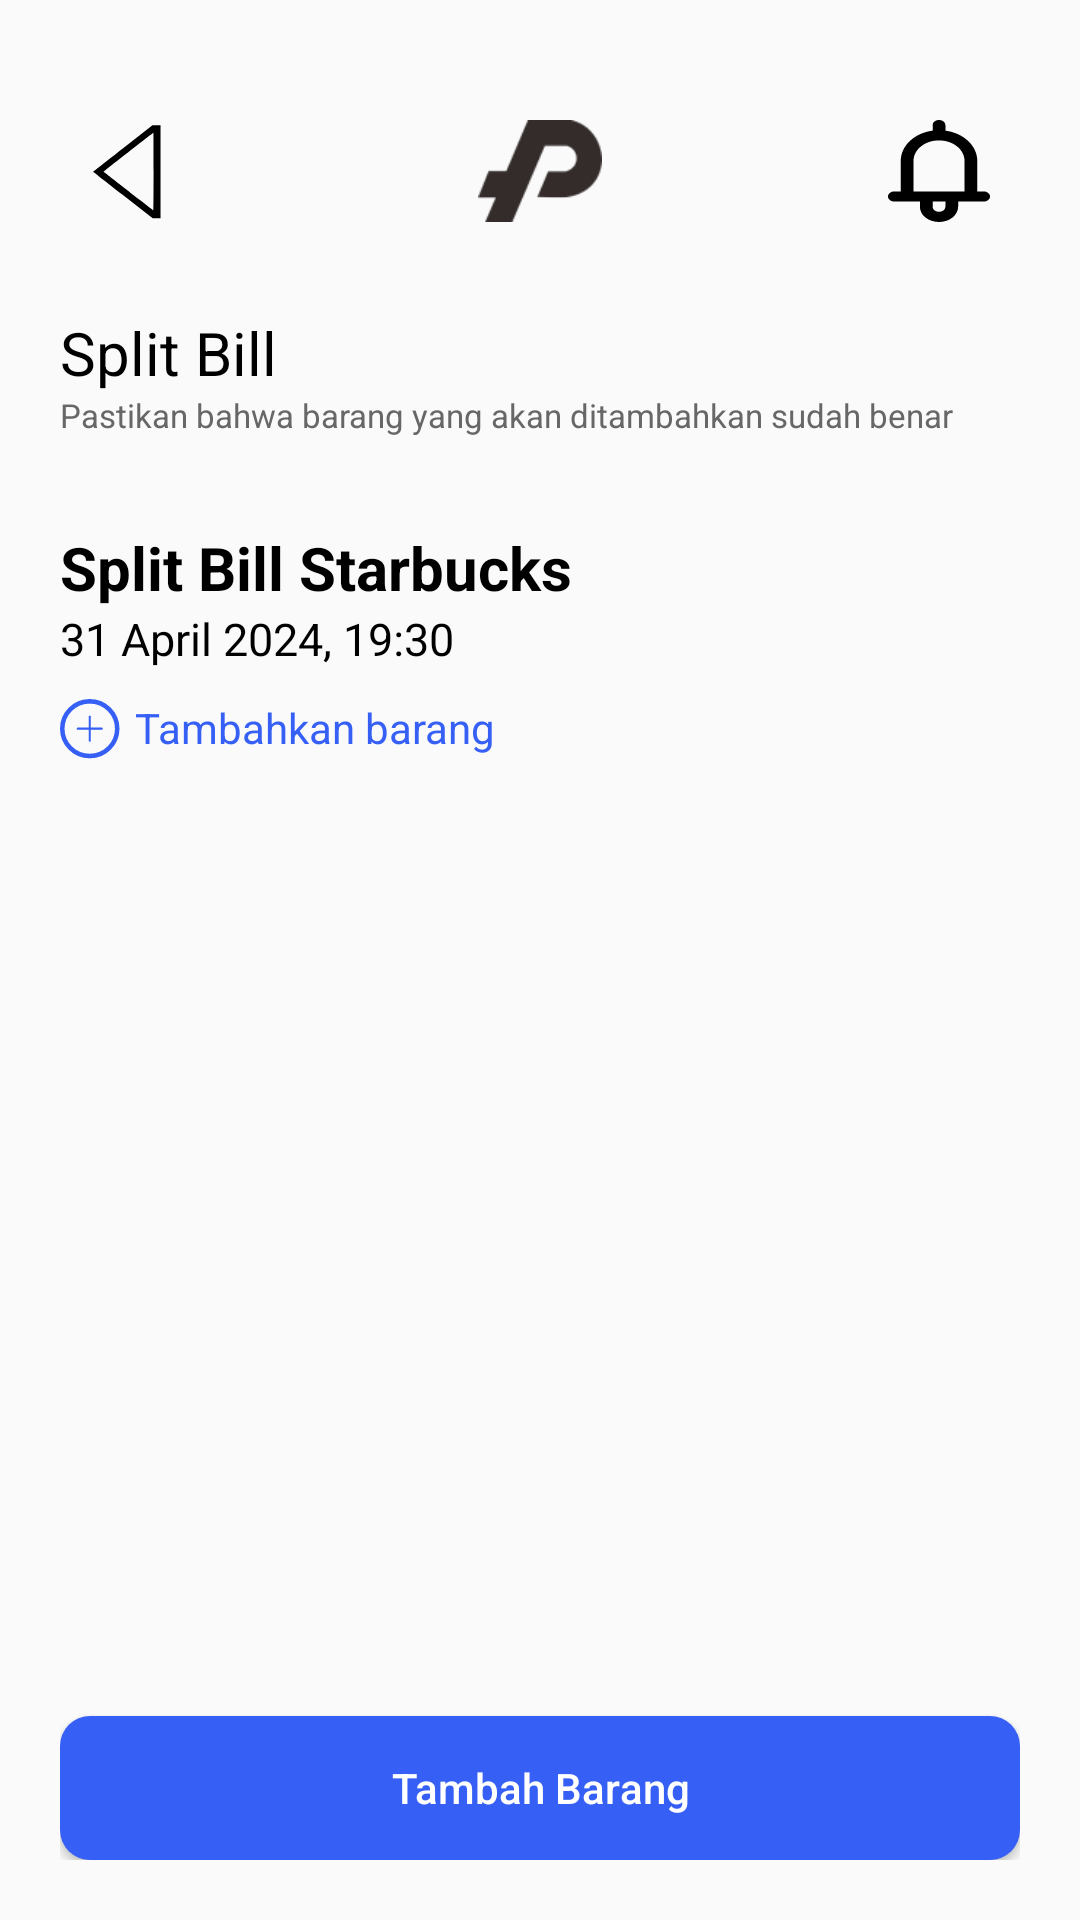

Reconstruct the res/layout file that produces this screen, plus the resources it refers to.
<!-- AndroidManifest.xml: application theme Theme.Patungin -->
<!-- res/layout/activity_tambahbaranghome.xml -->
<?xml version="1.0" encoding="utf-8"?>
<androidx.constraintlayout.widget.ConstraintLayout xmlns:android="http://schemas.android.com/apk/res/android"
    xmlns:app="http://schemas.android.com/apk/res-auto"
    xmlns:tools="http://schemas.android.com/tools"
    android:layout_width="match_parent"
    android:layout_height="match_parent"
    android:padding="20dp"
    tools:context=".tambahbaranghome">

    <ImageButton
        android:id="@+id/imageButton1"
        android:layout_width="wrap_content"
        android:layout_height="wrap_content"
        android:layout_marginLeft="10dp"
        android:layout_marginTop="20dp"
        android:background="@android:color/transparent"
        app:layout_constraintStart_toStartOf="parent"
        app:layout_constraintTop_toTopOf="parent"
        app:layout_constraintBottom_toTopOf="@id/splitBillTextView"
        app:srcCompat="@drawable/back" />

    
    <ImageView
        android:id="@+id/imageButton2"
        android:layout_width="44dp"
        android:layout_height="34dp"
        android:layout_marginTop="20dp"
        android:background="@android:color/transparent"
        app:layout_constraintEnd_toEndOf="parent"
        app:layout_constraintStart_toStartOf="parent"
        app:layout_constraintTop_toTopOf="parent"
        app:srcCompat="@drawable/patungin_vlack_2" />

    
    <ImageButton
        android:id="@+id/imageButton3"
        android:layout_width="wrap_content"
        android:layout_height="wrap_content"
        android:layout_marginRight="10dp"
        android:layout_marginTop="20dp"
        android:background="@android:color/transparent"
        app:layout_constraintBottom_toBottomOf="@id/imageButton1"
        app:layout_constraintEnd_toEndOf="parent"
        app:layout_constraintTop_toTopOf="parent"
        app:srcCompat="@drawable/bell" />

    <TextView
        android:id="@+id/jdlSB"
        android:layout_width="wrap_content"
        android:layout_height="wrap_content"
        app:layout_constraintTop_toBottomOf="@+id/imageButton1"
        android:layout_marginTop="30dp"
        android:text="Split Bill"
        android:textSize="20sp"
        android:textColor="@color/black"/>

    <TextView
        android:id="@+id/isiSB"
        android:layout_width="wrap_content"
        android:layout_height="wrap_content"
        app:layout_constraintTop_toBottomOf="@+id/jdlSB"
        android:text="Pastikan bahwa barang yang akan ditambahkan sudah benar"
        android:textSize="11sp"
        android:textColor="#676767"/>

    <TextView
        android:id="@+id/SBitem"
        android:layout_width="wrap_content"
        android:layout_height="wrap_content"
        app:layout_constraintTop_toBottomOf="@+id/isiSB"
        android:layout_marginTop="30dp"
        android:text="Split Bill Starbucks"
        android:textSize="20sp"
        android:textStyle="bold"
        android:textColor="@color/black"/>

    <TextView
        android:id="@+id/SBtgl"
        android:layout_width="wrap_content"
        android:layout_height="wrap_content"
        app:layout_constraintTop_toBottomOf="@+id/SBitem"
        android:text="31 April 2024, 19:30"
        android:textSize="15sp"
        android:textColor="@color/black"/>

    <ImageButton
        android:id="@+id/gbrtbh"
        android:layout_width="wrap_content"
        android:layout_height="wrap_content"
        android:background="@android:color/transparent"
        app:layout_constraintTop_toBottomOf="@id/SBtgl"
        app:layout_constraintStart_toStartOf="parent"
        android:layout_marginTop="10dp"
        android:src="@drawable/add"/>

    <TextView
        android:layout_width="wrap_content"
        android:layout_height="wrap_content"
        android:text="Tambahkan barang"
        android:textColor="#3660F5"
        app:layout_constraintStart_toEndOf="@id/gbrtbh"
        android:layout_marginTop="10dp"
        android:layout_marginStart="5dp"
        android:textSize="14dp"
        app:layout_constraintTop_toBottomOf="@id/SBtgl"/>

    <Button
        android:layout_width="match_parent"
        android:layout_height="wrap_content"
        app:layout_constraintBottom_toBottomOf="parent"
        app:layout_constraintEnd_toEndOf="parent"
        android:background="@drawable/button"
        android:text="Tambah Barang"
        android:textAllCaps="false"
        android:textColor="@color/white"
        app:layout_constraintStart_toStartOf="parent"/>

</androidx.constraintlayout.widget.ConstraintLayout>
<!-- resources referenced by this layout -->
<resources>
  <color name="black">#FF000000</color>
  <color name="white">#FFFFFFFF</color>
  <!-- drawable add (drawable) -->
  <vector xmlns:android="http://schemas.android.com/apk/res/android"
      android:width="20dp"
      android:height="20dp"
      android:viewportWidth="53"
      android:viewportHeight="52">
    <path
        android:pathData="M50.54,25.713C50.54,38.769 39.714,49.425 26.27,49.425C12.825,49.425 2,38.769 2,25.713C2,12.657 12.825,2 26.27,2C39.714,2 50.54,12.657 50.54,25.713Z"
        android:strokeWidth="4"
        android:fillColor="#00000000"
        android:strokeColor="#3660F5"/>
    <path
        android:pathData="M26.27,14.395C26.525,14.395 26.771,14.494 26.951,14.671C27.132,14.848 27.233,15.088 27.233,15.338V24.769H36.869C37.125,24.769 37.37,24.869 37.55,25.046C37.731,25.222 37.833,25.462 37.833,25.712C37.833,25.963 37.731,26.202 37.55,26.379C37.37,26.556 37.125,26.656 36.869,26.656H27.233V36.087C27.233,36.337 27.132,36.577 26.951,36.754C26.771,36.931 26.525,37.03 26.27,37.03C26.014,37.03 25.769,36.931 25.588,36.754C25.408,36.577 25.306,36.337 25.306,36.087V26.656H15.671C15.415,26.656 15.17,26.556 14.989,26.379C14.809,26.202 14.707,25.963 14.707,25.712C14.707,25.462 14.809,25.222 14.989,25.046C15.17,24.869 15.415,24.769 15.671,24.769H25.306V15.338C25.306,15.088 25.408,14.848 25.588,14.671C25.769,14.494 26.014,14.395 26.27,14.395Z"
        android:fillColor="#3660F5"
        android:fillType="evenOdd"/>
  </vector>
  <!-- drawable back (drawable) -->
  <vector xmlns:android="http://schemas.android.com/apk/res/android"
      android:width="25dp"
      android:height="34dp"
      android:viewportWidth="302"
      android:viewportHeight="477">
    <path
        android:pathData="M132,132.7c-65.7,59.7 -119.5,108.8 -119.4,109.1 0,0.3 54,49.3 120,108.9l119.9,108.3 15.8,-0 15.7,-0 0,-217.5 0,-217.5 -16.2,-0 -16.3,0.1 -119.5,108.6zM256,241c0,111 -0.4,181 -0.9,181 -1,-0 -199.4,-178.7 -199.9,-180 -0.3,-0.8 198.8,-182 200,-182 0.5,-0 0.8,81.4 0.8,181z"
        android:fillColor="#000000"
        android:strokeColor="#00000000"/>
  </vector>
  <!-- drawable bell (drawable) -->
  <vector xmlns:android="http://schemas.android.com/apk/res/android"
      android:width="34dp"
      android:height="34dp"
      android:viewportWidth="56"
      android:viewportHeight="63">
    <path
        android:pathData="M38.5,50.4V53.55C38.5,56.056 37.394,58.46 35.425,60.232C33.456,62.004 30.785,63 28,63C25.215,63 22.545,62.004 20.575,60.232C18.606,58.46 17.5,56.056 17.5,53.55V50.4H3.5C1.575,50.4 0,48.982 0,47.25C0,45.518 1.575,44.1 3.5,44.1H7V25.2C7.001,20.733 8.758,16.411 11.962,13C15.165,9.588 19.607,7.307 24.5,6.561V3.15C24.5,2.315 24.869,1.513 25.525,0.923C26.181,0.332 27.072,0 28,0C28.928,0 29.819,0.332 30.475,0.923C31.131,1.513 31.5,2.315 31.5,3.15V6.561C41.433,8.061 49,15.835 49,25.2V44.1H52.5C54.425,44.1 56,45.518 56,47.25C56,48.982 54.425,50.4 52.5,50.4H38.5ZM14,44.1H42V25.2C42,21.858 40.525,18.653 37.9,16.291C35.274,13.927 31.713,12.6 28,12.6C24.287,12.6 20.726,13.927 18.101,16.291C15.475,18.653 14,21.858 14,25.2V44.1ZM28,56.7C28.928,56.7 29.819,56.368 30.475,55.777C31.131,55.187 31.5,54.385 31.5,53.55V50.4H24.5V53.55C24.5,54.385 24.869,55.187 25.525,55.777C26.181,56.368 27.072,56.7 28,56.7Z"
        android:fillColor="#000000"
        android:fillType="evenOdd"/>
  </vector>
  <!-- drawable button (drawable) -->
  <?xml version="1.0" encoding="utf-8"?>
  <shape xmlns:android="http://schemas.android.com/apk/res/android">
      <corners android:radius="10dp"/>
      <solid android:color="#3660F5"/>
  </shape>
  <!-- drawable patungin_vlack_2: png bitmap (drawable, 2233 bytes) -->
  <style name="Theme.Patungin" parent="Base.Theme.Patungin" />
  <style name="Base.Theme.Patungin" parent="Theme.AppCompat.DayNight.NoActionBar">
          
          
          <item name="android:textAllCaps">false</item>
  
      </style>
</resources>
